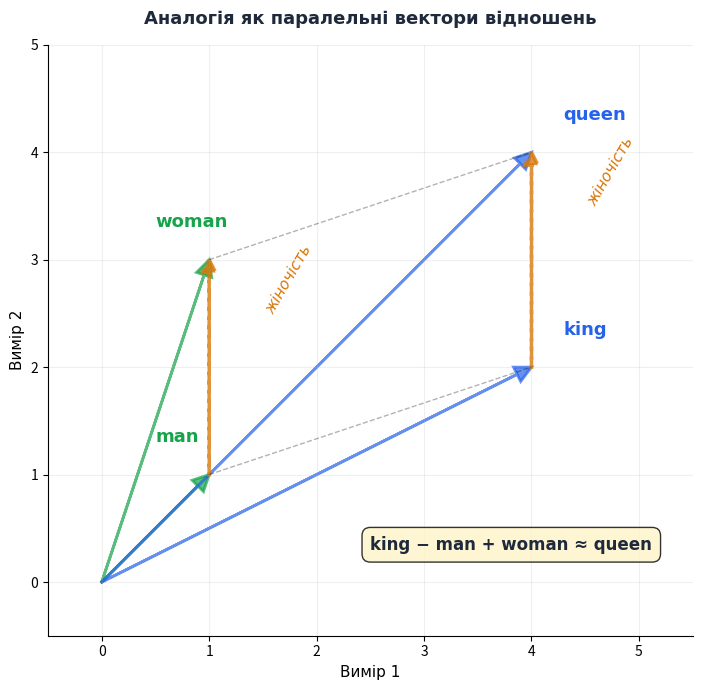

Write the Python code that produced this figure.
"""
Візуалізація аналогії king - man + woman ≈ queen як паралелограм у 2D просторі.
Показує, що вектори відношень паралельні.
"""
import matplotlib.pyplot as plt
import numpy as np
from pathlib import Path

output_dir = Path("public/images/ai-python/natural-language-processing/word2vec")
output_dir.mkdir(parents=True, exist_ok=True)

fig, ax = plt.subplots(figsize=(9, 7), dpi=200)

# Іграшкові координати векторів
vectors = {
    "man": np.array([1, 1]),
    "woman": np.array([1, 3]),
    "king": np.array([4, 2]),
    "queen": np.array([4, 4])
}

# Малюємо вектори
for name, vec in vectors.items():
    color = "#2563EB" if "king" in name or "queen" in name else "#16A34A"
    ax.arrow(0, 0, vec[0], vec[1], head_width=0.15, head_length=0.15,
             fc=color, ec=color, lw=2, alpha=0.7, length_includes_head=True)
    
    # Підпис
    offset_x = 0.3 if vec[0] > 2 else -0.5
    offset_y = 0.3
    ax.text(vec[0] + offset_x, vec[1] + offset_y, name,
            fontsize=13, fontweight="bold", color=color, family="DejaVu Sans")

# Малюємо відношення (різниці векторів)
# man → woman
diff_gender = vectors["woman"] - vectors["man"]
ax.arrow(vectors["man"][0], vectors["man"][1],
         diff_gender[0], diff_gender[1],
         head_width=0.12, head_length=0.12,
         fc="#D97706", ec="#D97706", lw=2.5, linestyle="--", alpha=0.8,
         length_includes_head=True)
ax.text(1.5, 2.5, "жіночість", fontsize=11, color="#D97706",
        style="italic", family="DejaVu Sans", rotation=60)

# king → queen (має бути паралельним)
diff_royalty = vectors["queen"] - vectors["king"]
ax.arrow(vectors["king"][0], vectors["king"][1],
         diff_royalty[0], diff_royalty[1],
         head_width=0.12, head_length=0.12,
         fc="#D97706", ec="#D97706", lw=2.5, linestyle="--", alpha=0.8,
         length_includes_head=True)
ax.text(4.5, 3.5, "жіночість", fontsize=11, color="#D97706",
        style="italic", family="DejaVu Sans", rotation=60)

# Паралелограм (пунктирні лінії)
ax.plot([vectors["man"][0], vectors["king"][0]],
        [vectors["man"][1], vectors["king"][1]],
        "k--", lw=1, alpha=0.3)
ax.plot([vectors["woman"][0], vectors["queen"][0]],
        [vectors["woman"][1], vectors["queen"][1]],
        "k--", lw=1, alpha=0.3)

# Формула
ax.text(2.5, 0.3, "king − man + woman ≈ queen",
        fontsize=12, fontweight="bold", color="#1E293B",
        family="DejaVu Sans", bbox=dict(boxstyle="round,pad=0.5", facecolor="#FEF3C7", alpha=0.8))

# Налаштування осей
ax.set_xlim(-0.5, 5.5)
ax.set_ylim(-0.5, 5)
ax.set_xlabel("Вимір 1", fontsize=11, family="DejaVu Sans")
ax.set_ylabel("Вимір 2", fontsize=11, family="DejaVu Sans")
ax.grid(True, alpha=0.2)
ax.set_aspect("equal")
ax.spines["top"].set_visible(False)
ax.spines["right"].set_visible(False)

plt.title("Аналогія як паралельні вектори відношень", fontsize=13, fontweight="bold",
          color="#1E293B", family="DejaVu Sans", pad=15)
plt.tight_layout()
plt.savefig(output_dir / "04-analogy-parallelogram.png", dpi=200, bbox_inches="tight", facecolor="white")
print(f"✓ Збережено: {output_dir / '04-analogy-parallelogram.png'}")
